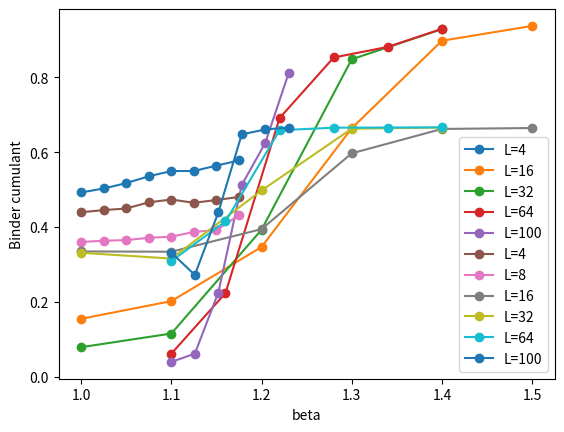

Source code (Python):
import numpy as np
import matplotlib.pyplot as plt


betaL4 =np.array( [1.,1.025, 1.05, 1.075, 1.1,  1.125, 1.15,  1.175])
op1L4 =[0.49249053, 0.5031149,  0.5173905,  0.53579955, 0.54965658, 0.54980252, 0.56423207, 0.57792484]
op2L4 = np.array([0.29588899, 0.307876,  0.32857522, 0.34631284, 0.36291938, 
                  0.36591,0.38384713, 0.40078906])
op4L4 = np.array([0.14719491, 0.15772914, 0.17824724, 0.19208943, 0.20800213,
                  0.21497697, 0.23322962, 0.25036437])


betaL8 = np.array([1. ,   1.025, 1.05,  1.075 ,1.1 ,  1.125, 1.15,  1.175])
op1L8 = np.array([0.28531783, 0.29898958, 0.30882007, 0.32225934, 0.33913539,
                  0.35524086, 0.36819299, 0.43642367])
op2L8 = np.array([0.10278134, 0.11271964, 0.12031955 ,0.1306912  ,0.14465573 ,
                  0.15778632, 0.16926826, 0.23392383])
op4L8 = np.array([0.02027636 ,0.02426327, 0.02757299, 0.03221329, 0.03927902,
                  0.04577968,0.05226228, 0.09327996])


betaL16 = np.array([1, 1.1, 1.2, 1.3, 1.4, 1.5])
op1L16 = [0.1549, 0.20214, 0.34682, 0.66405, 0.897836, 0.93743]
op2L16 = np.array([0.030563, 0.05212, 0.15059, 0.47676, 0.80912, 0.88020])
op4L16 = np.array([0.0018638, 0.005427, 0.04119, 0.27476, 0.66357, 0.779506])


betaL32 = np.array([1, 1.1, 1.2, 1.3, 1.4])
op1L32 = [0.0790298194166, 0.1155424, 0.392904484, 0.848310467, 0.928868361]
op2L32 = np.array([0.007963528, 0.01712392212, 0.181549779, 0.7218675567, 0.86330161689])
op4L32 = np.array([0.00012721821, 0.0006018865, 0.04965647, 0.52711014, 0.7469996079])

betaL64 = np.array([1.1, 1.16, 1.22, 1.28, 1.34, 1.4 ])
op1L64 = [0.061809,  0.22352246, 0.69130543, 0.85308486, 0.88132031, 0.9295585 ]
op2L64 = np.array([0.0049213,  0.06219152, 0.48096718, 0.72839309, 0.77712064, 0.86428765])
op4L64 = np.array([5.01951693e-05, 6.78929094e-03, 2.36832625e-01, 5.32390256e-01, 6.05131289e-01, 7.47707760e-01])

betaL100 = np.array([1.1, 1.126, 1.152, 1.178, 1.204, 1.23])
op1L100 =[0.03965733, 0.06178346 ,0.22445015 ,0.51238638 ,0.62419549 ,0.81099252]
op2L100 =np.array([0.00200149, 0.00499071, 0.06025747, 0.2666003,  0.39139673, 0.65812609])
op4L100 =np.array([8.03394853e-06, 5.43938935e-05, 6.11112227e-03, 7.51546319e-02, 1.55893832e-01, 4.34216472e-01])

plt.plot(betaL4,op1L4,'o-',label='L=4')
plt.plot(betaL16,op1L16,'o-',label='L=16')
plt.plot(betaL32,op1L32,'o-',label='L=32')
plt.plot(betaL64,op1L64,'o-',label='L=64')
plt.plot(betaL100,op1L100,'o-',label='L=100')
plt.legend()
plt.xlabel("temperature")
plt.ylabel("alignment order parameter")
plt.savefig("OPvstemp.png",dpi=500)
plt.show()

bc4 = 1-op4L4/op2L4**2/3
bc8 = 1-op4L8/op2L8**2/3
bc16 = 1-op4L16/op2L16**2/3
bc32 = 1-op4L32/op2L32**2/3
bc64 = 1-op4L64/op2L64**2/3
bc100 = 1-op4L100/op2L100**2/3

plt.plot(betaL4,  bc4,'o-',label='L=4')
plt.plot(betaL8,  bc8,'o-',label='L=8')
plt.plot(betaL16,  bc16,'o-',label='L=16')
plt.plot(betaL32,  bc32,'o-',label='L=32')
plt.plot(betaL64,  bc64,'o-',label='L=64')
plt.plot(betaL100, bc100,'o-',label='L=100')
plt.legend()
plt.xlabel("beta")
plt.ylabel("Binder cumulant")
plt.savefig("Binder_cumulant.png",dpi=500)
plt.show()

